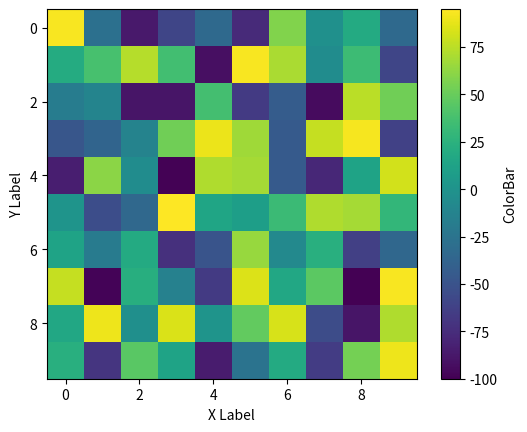

This chart was generated by the following Python code:
# import libraries
import matplotlib.pyplot as plt
import numpy as np

# create image = 10x10 array
img = np.random.randint(-100, 100, (10, 10))

# make plot
fig, ax = plt.subplots()

# show image
shw = ax.imshow(img)

# make bar
bar = plt.colorbar(shw)

# show plot with labels
plt.xlabel('X Label')
plt.ylabel('Y Label')
bar.set_label('ColorBar')
plt.show()
